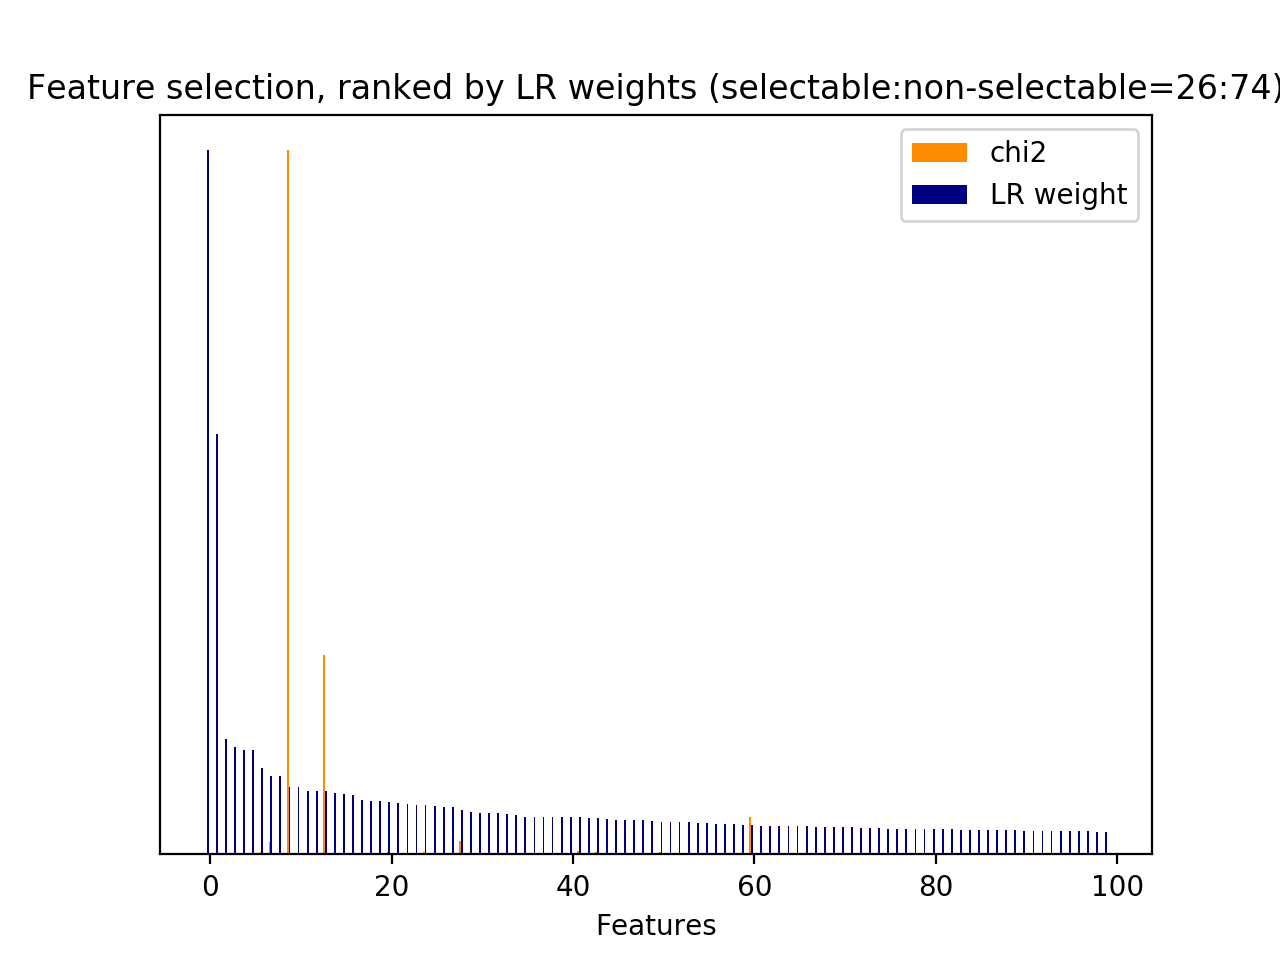

The file beside this chart, header and first rows:
id, name, prefix, chi2, chi2_rank, clf_weight, clf_weight_rank
0, 1, b'1-utterance_length.current_user_uttera…, 255.3, 60, 0.0000, 13262
1, 2.1, b'2.1-user_action_words.current_user_utt…, 518.2, 17, 0.0000, 6212
2, 2.1, b'2.1-user_action_words.current_user_utt…, 47.92, 356, 0.0003, 3222
3, 2.1, b'2.1-user_action_words.current_user_utt…, 35.58, 503, 0.0000, 6213
5, 2.1, b'2.1-user_action_words.current_user_utt…, 18.36, 1161, 0.0004, 3130
6, 2.1, b'2.1-user_action_words.current_user_utt…, 5.198, 3220, 0.0040, 1195
7, 2.1, b'2.1-user_action_words.current_user_utt…, 15.98, 1292, 0.0000, 6214
8, 2.1, b'2.1-user_action_words.current_user_utt…, 19.48, 1083, 0.0000, 6215
11, 2.1, b'2.1-user_action_words.current_user_utt…, 32.09, 609, 0.0000, 6216
12, 2.1, b'2.1-user_action_words.current_user_utt…, 15.78, 1308, 0.0000, 6217
13, 2.1, b'2.1-user_action_words.current_user_utt…, 7.515, 2389, 0.0003, 3346
14, 2.1, b'2.1-user_action_words.current_user_utt…, 432.7, 31, 0.0000, 6218
15, 2.1, b'2.1-user_action_words.current_user_utt…, 5.936, 2888, 0.0116, 475
16, 2.1, b'2.1-user_action_words.current_user_utt…, 432.1, 33, 0.0000, 6219
17, 2.1, b'2.1-user_action_words.current_user_utt…, 52.35, 323, 0.0000, 6220
18, 2.1, b'2.1-user_action_words.current_user_utt…, 63.52, 247, 0.0000, 6221
20, 2.1, b'2.1-user_action_words.current_user_utt…, 7.515, 2394, 0.0000, 4610
21, 2.1, b'2.1-user_action_words.current_user_utt…, 9.683, 1969, 0.0000, 6222
22, 2.1, b'2.1-user_action_words.current_user_utt…, 4.714, 3481, 0.0013, 2168
23, 2.1, b'2.1-user_action_words.current_user_utt…, 8.833, 2096, 0.0000, 4160
24, 2.2, b'2.2-#user_action_words.current_user_ut…, 543.3, 14, 0.0000, 6223
26, 3, b'3-time_feature__end_of_session', 220.2, 74, 0.0188, 249
28, 3, b'3-time_feature__time_ratio', 170.5, 93, 0.1118, 7
29, 3, b'3-time_feature__turns_from_start', 2854, 1, 0.0894, 13
30, 3, b'3-time_feature__turns_to_end', 10060, 0, 0.0961, 9
31, 4.1, b'4.1-ngram.current_user_utterance__adde…, 22.07, 985, 0.0040, 1192
32, 4.1, b'4.1-ngram.current_user_utterance__adde…, 26.58, 850, 0.0264, 150
36, 4.1, b'4.1-ngram.current_user_utterance__addo…, 16.23, 1274, 0.0079, 710
40, 4.1, b'4.1-ngram.current_user_utterance__addr…, 344.7, 47, 0.0000, 6211
41, 4.1, b'4.1-ngram.current_user_utterance__addr…, 8.56, 2131, 0.0044, 1123
43, 4.1, b'4.1-ngram.current_user_utterance__addr…, 34.53, 523, 0.0125, 432
44, 4.1, b'4.1-ngram.current_user_utterance__addr…, 34.53, 522, 0.0053, 980
47, 4.1, b'4.1-ngram.current_user_utterance__addr…, 11.32, 1754, 0.0195, 230
49, 4.1, b'4.1-ngram.current_user_utterance__addr…, 17.14, 1224, 0.0020, 1819
50, 4.1, b'4.1-ngram.current_user_utterance__addr…, 4.458, 3640, 0.0000, 6224
51, 4.1, b'4.1-ngram.current_user_utterance__addr…, 6.571, 2673, 0.0000, 6226
53, 4.1, b'4.1-ngram.current_user_utterance__addr…, 32.7, 576, 0.0279, 131
55, 4.1, b'4.1-ngram.current_user_utterance__addr…, 4.093, 3905, 0.0025, 1624
56, 4.1, b'4.1-ngram.current_user_utterance__addr…, 4.093, 3904, 0.0026, 1600
57, 4.1, b'4.1-ngram.current_user_utterance__addr…, 4.16, 3848, 0.0015, 2058
80, 4.1, b'4.1-ngram.current_user_utterance__allo…, 4.526, 3603, 0.0008, 2531
81, 4.1, b'4.1-ngram.current_user_utterance__allo…, 4.526, 3602, 0.0019, 1860
83, 4.1, b'4.1-ngram.current_user_utterance__allo…, 4.253, 3790, 0.0066, 831
85, 4.1, b'4.1-ngram.current_user_utterance__allo…, 4.282, 3780, 0.0008, 2593
89, 4.1, b'4.1-ngram.current_user_utterance__amer…, 5.274, 3188, 0.0005, 2964
91, 4.1, b'4.1-ngram.current_user_utterance__amer…, 5.625, 2982, 0.0094, 603
92, 4.1, b'4.1-ngram.current_user_utterance__amer…, 4.719, 3473, 0.0000, 4524
94, 4.1, b'4.1-ngram.current_user_utterance__ar', 3.985, 3967, 0.0000, 4491
95, 4.1, b'4.1-ngram.current_user_utterance__area…, 18.41, 1157, 0.0007, 2630
99, 4.1, b'4.1-ngram.current_user_utterance__area…, 18.4, 1160, 0.0030, 1469
106, 4.1, b'4.1-ngram.current_user_utterance__area…, 4.66, 3516, 0.0022, 1737
109, 4.1, b'4.1-ngram.current_user_utterance__area…, 6.707, 2576, 0.0003, 3377
115, 4.1, b'4.1-ngram.current_user_utterance__asia…, 5.616, 2986, 0.0000, 6227
117, 4.1, b'4.1-ngram.current_user_utterance__aver…, 15.03, 1379, 0.0031, 1438
118, 4.1, b'4.1-ngram.current_user_utterance__aver…, 22.82, 961, 0.0136, 385
119, 4.1, b'4.1-ngram.current_user_utterance__away…, 6.138, 2813, 0.0001, 4027
120, 4.1, b'4.1-ngram.current_user_utterance__away…, 3.884, 4029, 0.0020, 1828
127, 4.1, b'4.1-ngram.current_user_utterance__bake…, 12.75, 1599, 0.0003, 3293
128, 4.1, b'4.1-ngram.current_user_utterance__bake…, 5.691, 2962, 0.0011, 2314
129, 4.1, b'4.1-ngram.current_user_utterance__bake…, 5.691, 2961, 0.0010, 2430
... 13,203 more rows
